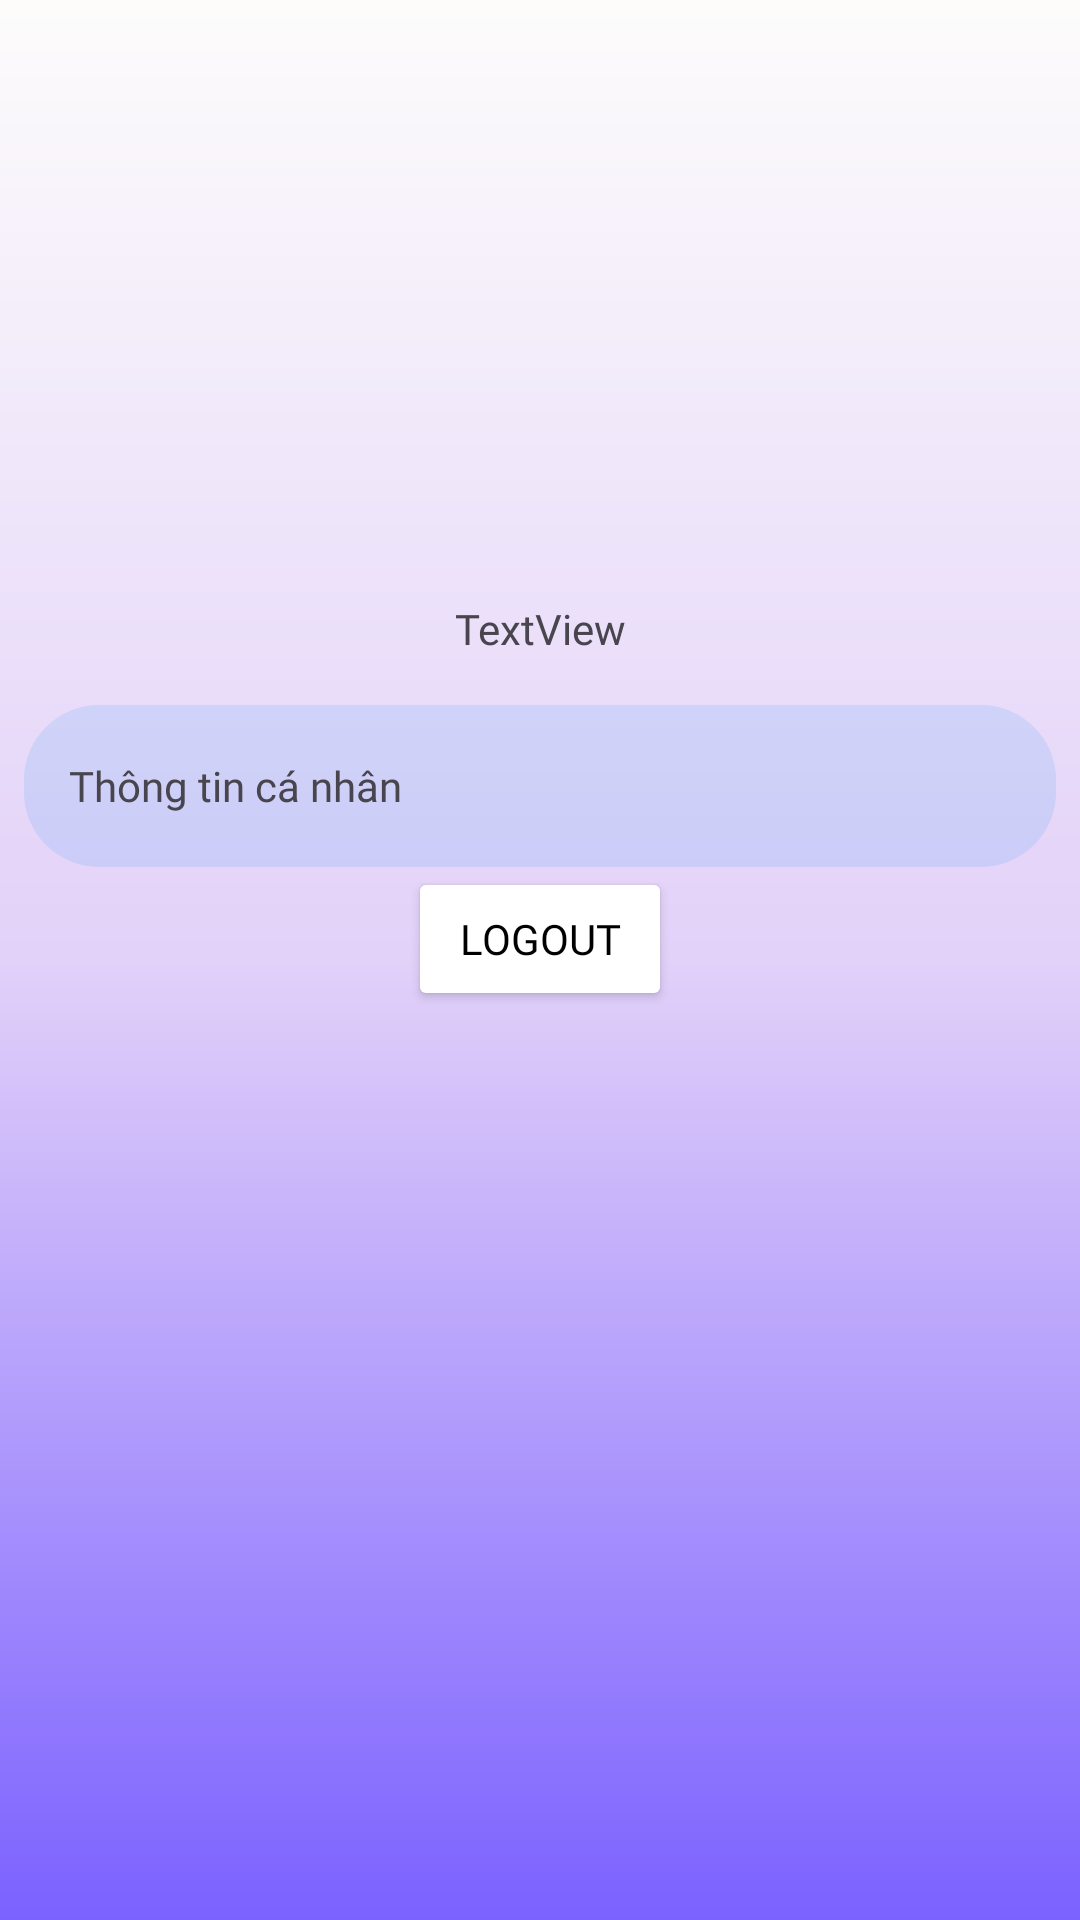

Layout XML and referenced resources for this Android screen:
<!-- AndroidManifest.xml: application theme Theme.KnowledgeMemorizationApp -->
<!-- res/layout/fragment_profile.xml -->
<?xml version="1.0" encoding="utf-8"?>
<FrameLayout xmlns:android="http://schemas.android.com/apk/res/android"
    xmlns:app="http://schemas.android.com/apk/res-auto"
    xmlns:tools="http://schemas.android.com/tools"
    android:layout_width="match_parent"
    android:layout_height="match_parent"
    android:background="@drawable/secondbackground"
    tools:context=".user.Fragment.ProfileFragment">

    <ScrollView
        android:layout_width="match_parent"
        android:layout_height="match_parent"
        android:scrollbars="none">

        <androidx.constraintlayout.widget.ConstraintLayout
            android:layout_width="match_parent"
            android:layout_height="wrap_content">

            <ImageView
                android:id="@+id/imageView8"
                android:layout_width="160dp"
                android:layout_height="160dp"
                android:layout_marginTop="32dp"
                android:scaleType="centerCrop"
                android:src="@drawable/avatar1"
                app:layout_constraintEnd_toEndOf="parent"
                app:layout_constraintStart_toStartOf="parent"
                app:layout_constraintTop_toTopOf="parent" />

            <TextView
                android:id="@+id/name_up"
                android:layout_width="wrap_content"
                android:layout_height="wrap_content"
                android:layout_marginTop="8dp"
                android:fontFamily="@font/poppins_extrabold"
                android:text="TextView"
                app:layout_constraintEnd_toEndOf="@+id/imageView8"
                app:layout_constraintStart_toStartOf="@+id/imageView8"
                app:layout_constraintTop_toBottomOf="@+id/imageView8" />

            <Button
                android:id="@+id/logout"
                android:layout_width="wrap_content"
                android:layout_height="wrap_content"
                android:backgroundTint="@color/buttonWhite"
                android:fontFamily="@font/poppins_regular"
                android:text="Logout"
                android:textColor="@color/BlackTextColor"
                app:cornerRadius="10dp"
                app:layout_constraintBottom_toBottomOf="parent"
                app:layout_constraintEnd_toEndOf="parent"
                app:layout_constraintStart_toStartOf="parent"
                app:layout_constraintTop_toBottomOf="@+id/linearLayout3"
                app:layout_constraintVertical_bias="0.955" />

            <androidx.constraintlayout.widget.ConstraintLayout
                android:id="@+id/expadableconstraintlayout"
                android:layout_width="match_parent"
                android:layout_height="wrap_content"
                android:layout_marginTop="16dp"
                android:visibility="gone"
                app:layout_constraintBottom_toTopOf="@+id/logout"
                app:layout_constraintEnd_toEndOf="parent"
                app:layout_constraintStart_toStartOf="parent"
                app:layout_constraintTop_toBottomOf="@+id/linearLayout3">

                <LinearLayout
                    android:id="@+id/linearLayout8"
                    android:layout_width="match_parent"
                    android:layout_height="54dp"
                    android:layout_marginStart="8dp"
                    android:layout_marginTop="8dp"
                    android:layout_marginEnd="8dp"
                    android:background="@drawable/textviewshap"
                    android:gravity="center_vertical"
                    android:orientation="horizontal"
                    android:padding="15dp"
                    app:layout_constraintEnd_toEndOf="@+id/linearLayout7"
                    app:layout_constraintHorizontal_bias="1.0"
                    app:layout_constraintStart_toStartOf="@+id/linearLayout7"
                    app:layout_constraintTop_toBottomOf="@+id/linearLayout7">


                </LinearLayout>

                <LinearLayout
                    android:id="@+id/linearLayout7"
                    android:layout_width="match_parent"
                    android:layout_height="54dp"
                    android:layout_marginStart="8dp"
                    android:layout_marginTop="8dp"
                    android:layout_marginEnd="8dp"
                    android:background="@drawable/textviewshap"
                    android:gravity="center_vertical"
                    android:orientation="horizontal"
                    android:padding="15dp"
                    app:layout_constraintEnd_toEndOf="@+id/linearLayout6"
                    app:layout_constraintHorizontal_bias="1.0"
                    app:layout_constraintStart_toStartOf="@+id/linearLayout6"
                    app:layout_constraintTop_toBottomOf="@+id/linearLayout6">

                    <TextView
                        android:id="@+id/textView11"
                        android:layout_width="80dp"
                        android:layout_height="wrap_content"
                        android:fontFamily="@font/poppins_bold"
                        android:text="Tuổi" />

                    <TextView
                        android:id="@+id/age"
                        android:layout_width="wrap_content"
                        android:layout_height="wrap_content"
                        android:layout_marginStart="15dp"
                        android:layout_weight="1"
                        android:fontFamily="@font/poppins_regular"
                        android:text="19" />
                </LinearLayout>

                <LinearLayout
                    android:id="@+id/linearLayout6"
                    android:layout_width="match_parent"
                    android:layout_height="54dp"
                    android:layout_marginStart="8dp"
                    android:layout_marginTop="8dp"
                    android:layout_marginEnd="8dp"
                    android:background="@drawable/textviewshap"
                    android:gravity="center_vertical"
                    android:orientation="horizontal"
                    android:padding="15dp"
                    app:layout_constraintEnd_toEndOf="@+id/linearLayout5"
                    app:layout_constraintHorizontal_bias="0.0"
                    app:layout_constraintStart_toStartOf="@+id/linearLayout5"
                    app:layout_constraintTop_toBottomOf="@+id/linearLayout5">

                    <TextView
                        android:id="@+id/textView12"
                        android:layout_width="80dp"
                        android:layout_height="wrap_content"
                        android:fontFamily="@font/poppins_bold"
                        android:text="Mật khẩu" />

                    <TextView
                        android:id="@+id/password"
                        android:layout_width="wrap_content"
                        android:layout_height="wrap_content"
                        android:layout_marginStart="15dp"
                        android:layout_weight="1"
                        android:fontFamily="@font/poppins_regular"
                        android:text="**********" />
                </LinearLayout>

                <LinearLayout
                    android:id="@+id/linearLayout5"
                    android:layout_width="match_parent"
                    android:layout_height="54dp"
                    android:layout_marginStart="8dp"
                    android:layout_marginTop="8dp"
                    android:layout_marginEnd="8dp"
                    android:background="@drawable/textviewshap"
                    android:gravity="center_vertical"
                    android:orientation="horizontal"
                    android:padding="15dp"
                    app:layout_constraintEnd_toEndOf="@+id/linearLayout4"
                    app:layout_constraintHorizontal_bias="0.0"
                    app:layout_constraintStart_toStartOf="@+id/linearLayout4"
                    app:layout_constraintTop_toBottomOf="@+id/linearLayout4">

                    <TextView
                        android:id="@+id/textView13"
                        android:layout_width="80dp"
                        android:layout_height="wrap_content"
                        android:fontFamily="@font/poppins_bold"
                        android:text="Email" />

                    <TextView
                        android:id="@+id/Email"
                        android:layout_width="wrap_content"
                        android:layout_height="wrap_content"
                        android:layout_marginStart="15dp"
                        android:layout_weight="1"
                        android:fontFamily="@font/poppins_regular"
                        android:text="admin@gmail.com" />
                </LinearLayout>

                <LinearLayout
                    android:id="@+id/linearLayout4"
                    android:layout_width="match_parent"
                    android:layout_height="54dp"
                    android:layout_marginStart="8dp"
                    android:layout_marginEnd="8dp"
                    android:background="@drawable/textviewshap"
                    android:gravity="center_vertical"
                    android:orientation="horizontal"
                    android:padding="15dp"
                    app:layout_constraintEnd_toEndOf="parent"
                    app:layout_constraintStart_toStartOf="parent"
                    app:layout_constraintTop_toTopOf="parent">

                    <TextView
                        android:id="@+id/textView14"
                        android:layout_width="80dp"
                        android:layout_height="wrap_content"
                        android:fontFamily="@font/poppins_bold"
                        android:text="Tên" />

                    <TextView
                        android:id="@+id/Name"
                        android:layout_width="wrap_content"
                        android:layout_height="wrap_content"
                        android:layout_marginStart="15dp"
                        android:layout_weight="1"
                        android:fontFamily="@font/poppins_regular"
                        android:text="tên" />
                </LinearLayout>
            </androidx.constraintlayout.widget.ConstraintLayout>

            <LinearLayout
                android:id="@+id/linearLayout3"
                android:layout_width="match_parent"
                android:layout_height="54dp"
                android:layout_marginStart="8dp"
                android:layout_marginTop="16dp"
                android:layout_marginEnd="8dp"
                android:background="@drawable/textviewshap"
                android:gravity="center_vertical"
                android:orientation="horizontal"
                app:layout_constraintEnd_toEndOf="@+id/imageView8"
                app:layout_constraintStart_toStartOf="@+id/imageView8"
                app:layout_constraintTop_toBottomOf="@+id/name_up">

                <TextView
                    android:id="@+id/textView9"
                    android:layout_width="wrap_content"
                    android:layout_height="wrap_content"
                    android:layout_marginStart="15dp"
                    android:layout_weight="1"
                    android:fontFamily="@font/poppins_bold"
                    android:text="Thông tin cá nhân" />

                <ImageButton
                    android:id="@+id/imageButton"
                    android:layout_width="35dp"
                    android:layout_height="match_parent"
                    android:backgroundTint="@android:color/transparent"
                    android:scaleType="centerCrop"
                    android:src="@drawable/downarrow" />

            </LinearLayout>
        </androidx.constraintlayout.widget.ConstraintLayout>
    </ScrollView>

</FrameLayout>
<!-- resources referenced by this layout -->
<resources>
  <color name="BlackTextColor">#000000</color>
  <color name="buttonWhite">#ffffff</color>
  <!-- drawable secondbackground (drawable) -->
  <?xml version="1.0" encoding="utf-8"?>
  <shape xmlns:android="http://schemas.android.com/apk/res/android">
      <gradient
          android:type="linear"
          android:angle="-45"
          android:startColor="#FDFCFB"
          android:centerColor="#E2D1F9"
          android:endColor="#7B61FF"
          android:centerX="0.5" />
  </shape>
  <!-- drawable textviewshap (drawable) -->
  <?xml version="1.0" encoding="utf-8"?>
  <shape xmlns:android="http://schemas.android.com/apk/res/android">
      <solid android:color="#20248FEF" />
      <corners android:radius="25dp" />
  </shape>
  <style name="Theme.KnowledgeMemorizationApp" parent="Base.Theme.KnowledgeMemorizationApp" />
  <style name="Base.Theme.KnowledgeMemorizationApp" parent="Theme.Material3.DayNight.NoActionBar">
          
          
          <item name="colorPrimaryVariant">@color/purple_500</item>
          <item name="android:statusBarColor">@color/purple_500</item>
  
  
      </style>
  <color name="purple_500">#248fef</color>
</resources>
